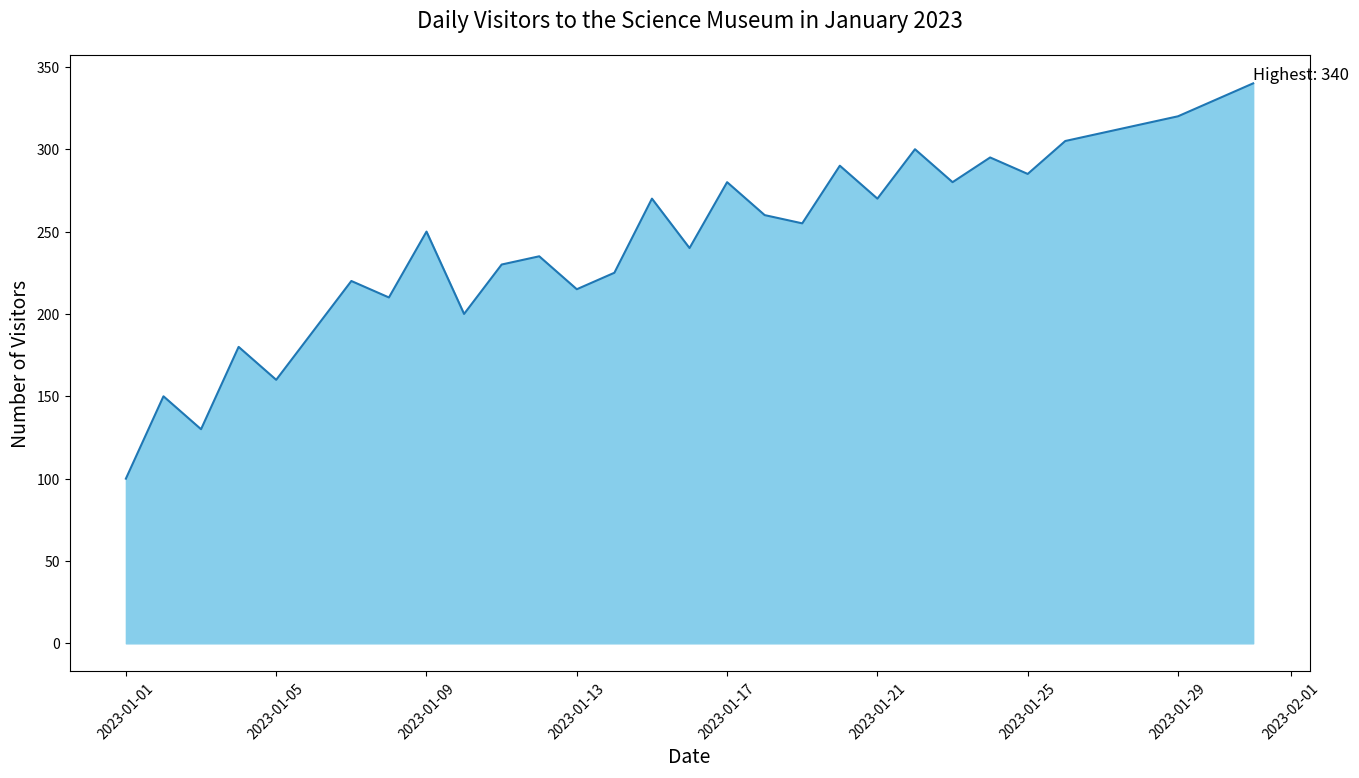

The matplotlib source for this figure:

import seaborn as sns
import pandas as pd
import matplotlib.pyplot as plt

data = {
    'Date': ["2023-01-01", "2023-01-02", "2023-01-03", "2023-01-04", "2023-01-05",
             "2023-01-06", "2023-01-07", "2023-01-08", "2023-01-09", "2023-01-10",
             "2023-01-11", "2023-01-12", "2023-01-13", "2023-01-14", "2023-01-15",
             "2023-01-16", "2023-01-17", "2023-01-18", "2023-01-19", "2023-01-20",
             "2023-01-21", "2023-01-22", "2023-01-23", "2023-01-24", "2023-01-25",
             "2023-01-26", "2023-01-27", "2023-01-28", "2023-01-29", "2023-01-30",
             "2023-01-31"],
    'Visitors': [100, 150, 130, 180, 160, 190, 220, 210, 250, 200, 230, 235, 215, 225, 270,
                 240, 280, 260, 255, 290, 270, 300, 280, 295, 285, 305, 310, 315, 320, 330, 340]
}

df = pd.DataFrame(data)
df['Date'] = pd.to_datetime(df['Date'])

plt.figure(figsize=(16, 8))
sns.lineplot(data=df, x='Date', y='Visitors', color='#1f77b4')
plt.fill_between(df['Date'], df['Visitors'], color="#87ceeb")

plt.xticks(rotation=45)

highest_visitors_date = df.loc[df['Visitors'].idxmax(), 'Date']
highest_visitors = df['Visitors'].max()
plt.text(highest_visitors_date, highest_visitors, f'Highest: {highest_visitors}', ha='left', va='bottom', fontsize=12, color='black')

plt.title("Daily Visitors to the Science Museum in January 2023", fontsize=16, pad=20)
plt.xlabel("Date", fontsize=14)
plt.ylabel("Number of Visitors", fontsize=14)

plt.show()
